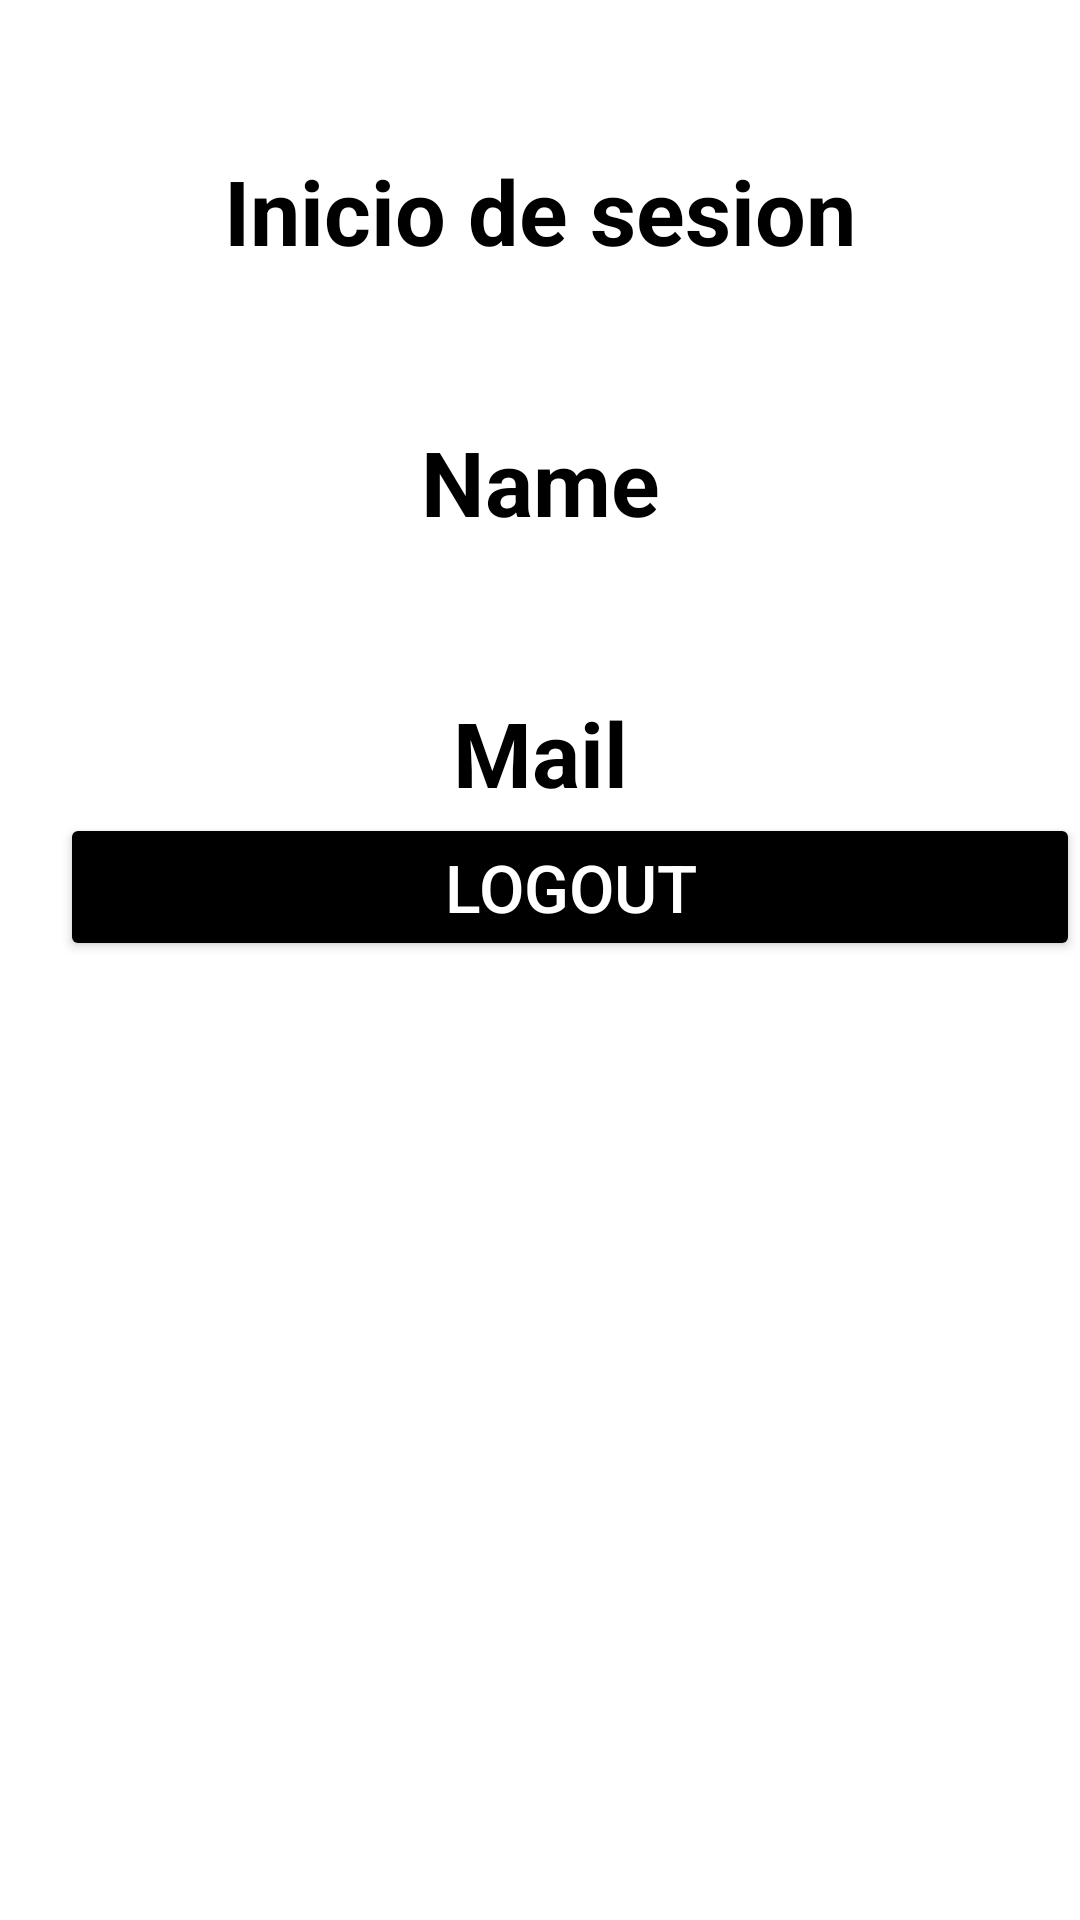

The Android layout XML behind this screen, and the referenced resources:
<!-- AndroidManifest.xml: application theme Theme.Movilesproyecto -->
<!-- res/layout/activity_home.xml -->
<?xml version="1.0" encoding="utf-8"?>
<RelativeLayout xmlns:android="http://schemas.android.com/apk/res/android"
    xmlns:app="http://schemas.android.com/apk/res-auto"
    xmlns:tools="http://schemas.android.com/tools"
    android:layout_width="match_parent"
    android:layout_height="match_parent"
    android:background="@color/white"
    tools:context=".HomeActivity">
    <TextView
        android:layout_width="match_parent"
        android:layout_height="wrap_content"
        android:text="Inicio de sesion"
        android:textSize="30sp"
        android:layout_centerHorizontal="true"
        android:layout_marginTop="50dp"
        android:gravity="center"
        android:textColor="@color/black"
        android:textStyle="bold"
        android:id="@+id/wel"/>
    <TextView
        android:layout_width="match_parent"
        android:layout_height="wrap_content"
        android:text="Name"
        android:textSize="30sp"
        android:layout_below="@+id/wel"
        android:layout_centerHorizontal="true"
        android:layout_marginTop="50dp"
        android:gravity="center"
        android:textColor="@color/black"
        android:textStyle="bold"
        android:id="@+id/name"/>
    <TextView
        android:layout_width="match_parent"
        android:layout_height="wrap_content"
        android:text="Mail"
        android:textSize="30sp"
        android:layout_below="@+id/name"
        android:layout_centerHorizontal="true"
        android:layout_marginTop="50dp"
        android:gravity="center"
        android:textColor="@color/black"
        android:textStyle="bold"
        android:id="@+id/mail"/>

    <Button
        android:layout_width="match_parent"
        android:layout_height="wrap_content"
        android:padding="10dp"
        android:layout_below="@+id/mail"
        android:backgroundTint="@color/black"
        android:textColor="@color/white"
        android:textSize="22sp"
        android:layout_marginLeft="20sp"
        android:text="LOGOUT"
        android:id="@+id/logout"/>


</RelativeLayout>
<!-- resources referenced by this layout -->
<resources>
  <style name="Theme.Movilesproyecto" parent="Theme.MaterialComponents.DayNight.DarkActionBar">
          
          <item name="colorPrimary">@color/purple_500</item>
          <item name="colorPrimaryVariant">@color/purple_700</item>
          <item name="colorOnPrimary">@color/white</item>
          
          <item name="colorSecondary">@color/teal_200</item>
          <item name="colorSecondaryVariant">@color/teal_700</item>
          <item name="colorOnSecondary">@color/black</item>
          
          <item name="android:statusBarColor" tools:targetApi="l">?attr/colorPrimaryVariant</item>
          
      </style>
  <!-- not gathered from this repository: default colours our renderer supplied (Android Studio template values) -->
  <color name="purple_500">#FF6200EE</color>
  <color name="purple_700">#FF3700B3</color>
  <color name="teal_200">#FF03DAC5</color>
  <color name="teal_700">#FF018786</color>
  <color name="black">#FF000000</color>
  <color name="white">#FFFFFFFF</color>
</resources>
